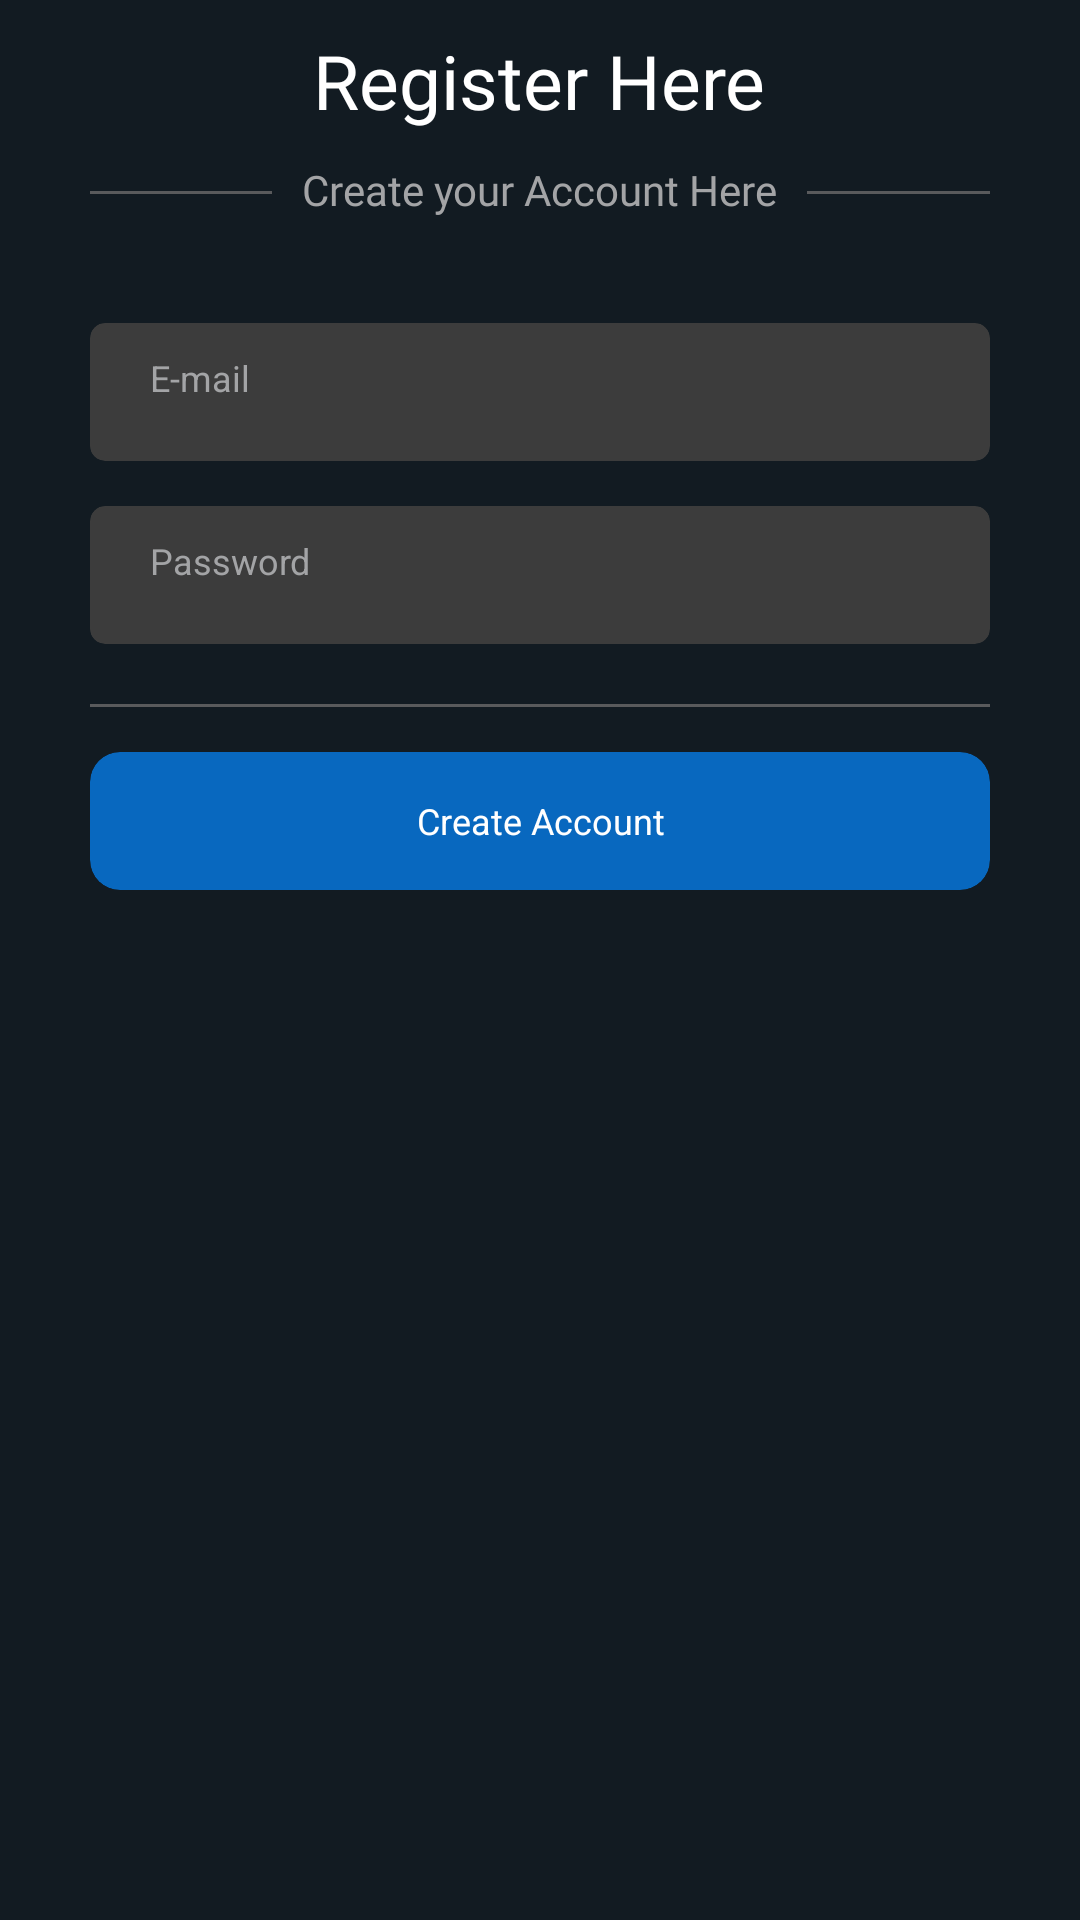

Here is an Android app screen rendered from its layout file. Give the layout XML and the strings, colors and styles it references.
<!-- AndroidManifest.xml: application theme Theme.NewsUpdate -->
<!-- res/layout/activity_sign_up_screen.xml -->
<?xml version="1.0" encoding="utf-8"?>
<RelativeLayout xmlns:android="http://schemas.android.com/apk/res/android"
    xmlns:app="http://schemas.android.com/apk/res-auto"
    xmlns:tools="http://schemas.android.com/tools"
    android:layout_width="match_parent"
    android:layout_height="match_parent"
    android:background="@color/offblack"
    tools:context=".Screen.SignUP_Screen">

    <RelativeLayout
        android:layout_width="wrap_content"
        android:layout_height="wrap_content"
        android:layout_marginStart="20dp"
        android:layout_marginEnd="20dp"
        android:padding="10dp">

        <TextView
            android:id="@+id/logo"
            android:layout_width="wrap_content"
            android:layout_height="wrap_content"
            android:layout_centerHorizontal="true"
            android:fontFamily="@font/quicksandsemibold"
            android:text="Register Here"
            android:textColor="@color/white"
            android:textSize="25dp" />

        <TextView
            android:id="@+id/create"
            android:layout_width="wrap_content"
            android:layout_height="wrap_content"
            android:layout_below="@id/logo"
            android:layout_centerHorizontal="true"
            android:layout_marginTop="10dp"
            android:layout_marginBottom="35dp"
            android:fontFamily="@font/quicksandsemibold"
            android:text="Create your Account Here"
            android:textColor="@color/dull"
            android:textSize="14dp" />

        <View
            android:layout_width="match_parent"
            android:layout_height="0.9dp"
            android:layout_below="@id/logo"
            android:layout_marginTop="20dp"
            android:layout_marginEnd="10dp"
            android:layout_toStartOf="@id/create"
            android:background="#595A5C" />

        <View
            android:layout_width="match_parent"
            android:layout_height="0.9dp"
            android:layout_below="@id/logo"
            android:layout_marginStart="10dp"
            android:layout_marginTop="20dp"
            android:layout_toEndOf="@id/create"
            android:background="#595A5C" />

        <androidx.cardview.widget.CardView
            android:id="@+id/email_card"
            android:layout_width="match_parent"
            android:layout_height="46dp"
            android:layout_below="@+id/create"
            android:backgroundTint="#3C3C3C"
            app:cardCornerRadius="5dp">

            <RelativeLayout
                android:layout_width="wrap_content"
                android:layout_height="wrap_content">

                <EditText
                    android:id="@+id/email_edt_signup"
                    android:layout_width="match_parent"
                    android:layout_height="match_parent"
                    android:layout_marginStart="20dp"
                    android:layout_marginTop="10dp"
                    android:layout_marginEnd="20dp"
                    android:layout_marginBottom="10dp"
                    android:background="@null"
                    android:hint="E-mail"
                    android:textColor="@color/white"
                    android:textColorHint="@color/dull"
                    android:textCursorDrawable="@drawable/cursor_color"
                    android:textSize="12dp" />

            </RelativeLayout>

        </androidx.cardview.widget.CardView>

        <androidx.cardview.widget.CardView
            android:id="@+id/password_card"
            android:layout_width="match_parent"
            android:layout_height="46dp"
            android:layout_below="@+id/email_card"
            android:layout_marginTop="15dp"
            android:backgroundTint="#3C3C3C"
            app:cardCornerRadius="5dp">

            <RelativeLayout
                android:layout_width="wrap_content"
                android:layout_height="wrap_content">

                <EditText
                    android:id="@+id/password_edt_signup"
                    android:layout_width="match_parent"
                    android:layout_height="match_parent"
                    android:layout_marginStart="20dp"
                    android:layout_marginTop="10dp"
                    android:layout_marginEnd="20dp"
                    android:layout_marginBottom="10dp"
                    android:background="@null"
                    android:hint="Password"
                    android:inputType="textPostalAddress"
                    android:textColor="@color/white"
                    android:textColorHint="@color/dull"
                    android:textCursorDrawable="@drawable/cursor_color"
                    android:textSize="12dp" />

            </RelativeLayout>

        </androidx.cardview.widget.CardView>

        <androidx.cardview.widget.CardView
            android:id="@+id/card_Create"
            android:layout_width="match_parent"
            android:layout_height="46dp"
            android:layout_below="@+id/view"
            android:layout_marginTop="15dp"
            android:backgroundTint="#0868BF"
            app:cardCornerRadius="10dp">

            <ProgressBar
                android:id="@+id/Progressbar"
                android:layout_width="35dp"
                android:layout_height="35dp"
                android:layout_gravity="center"
                android:indeterminateTint="@color/white"
                android:visibility="gone" />

            <RelativeLayout
                android:layout_width="wrap_content"
                android:layout_height="wrap_content">


                <TextView
                    android:id="@+id/createAccount_txt"
                    android:layout_width="match_parent"
                    android:layout_height="match_parent"
                    android:layout_centerVertical="true"
                    android:background="@drawable/ripaleffect"
                    android:gravity="center"
                    android:text="Create Account"
                    android:textColor="@color/white"
                    android:textSize="12dp" />

            </RelativeLayout>

        </androidx.cardview.widget.CardView>

        <View
            android:id="@+id/view"
            android:layout_width="match_parent"
            android:layout_height="0.9dp"
            android:layout_below="@id/password_card"
            android:layout_marginTop="20dp"
            android:background="#595A5C" />

    </RelativeLayout>

</RelativeLayout>
<!-- resources referenced by this layout -->
<resources>
  <color name="dull">#A3A4A6</color>
  <color name="offblack">#121B22</color>
  <color name="white">#FFFFFFFF</color>
  <!-- drawable cursor_color (drawable) -->
  <?xml version="1.0" encoding="utf-8"?>
  <shape xmlns:android="http://schemas.android.com/apk/res/android"
      android:shape="rectangle" >
      <size android:width="1dp" />
      <solid android:color="@color/dull"/>
  </shape>
  <!-- drawable ripaleffect (drawable) -->
  <ripple xmlns:android="http://schemas.android.com/apk/res/android"
      xmlns:tools="http://schemas.android.com/tools"
      android:color="#F8DADADA"
      tools:targetApi="lollipop">
      <item android:id="@android:id/mask">
          <shape android:shape="rectangle">
              <solid android:color="#F8DADADA" />
          </shape>
      </item>
  </ripple>
</resources>
